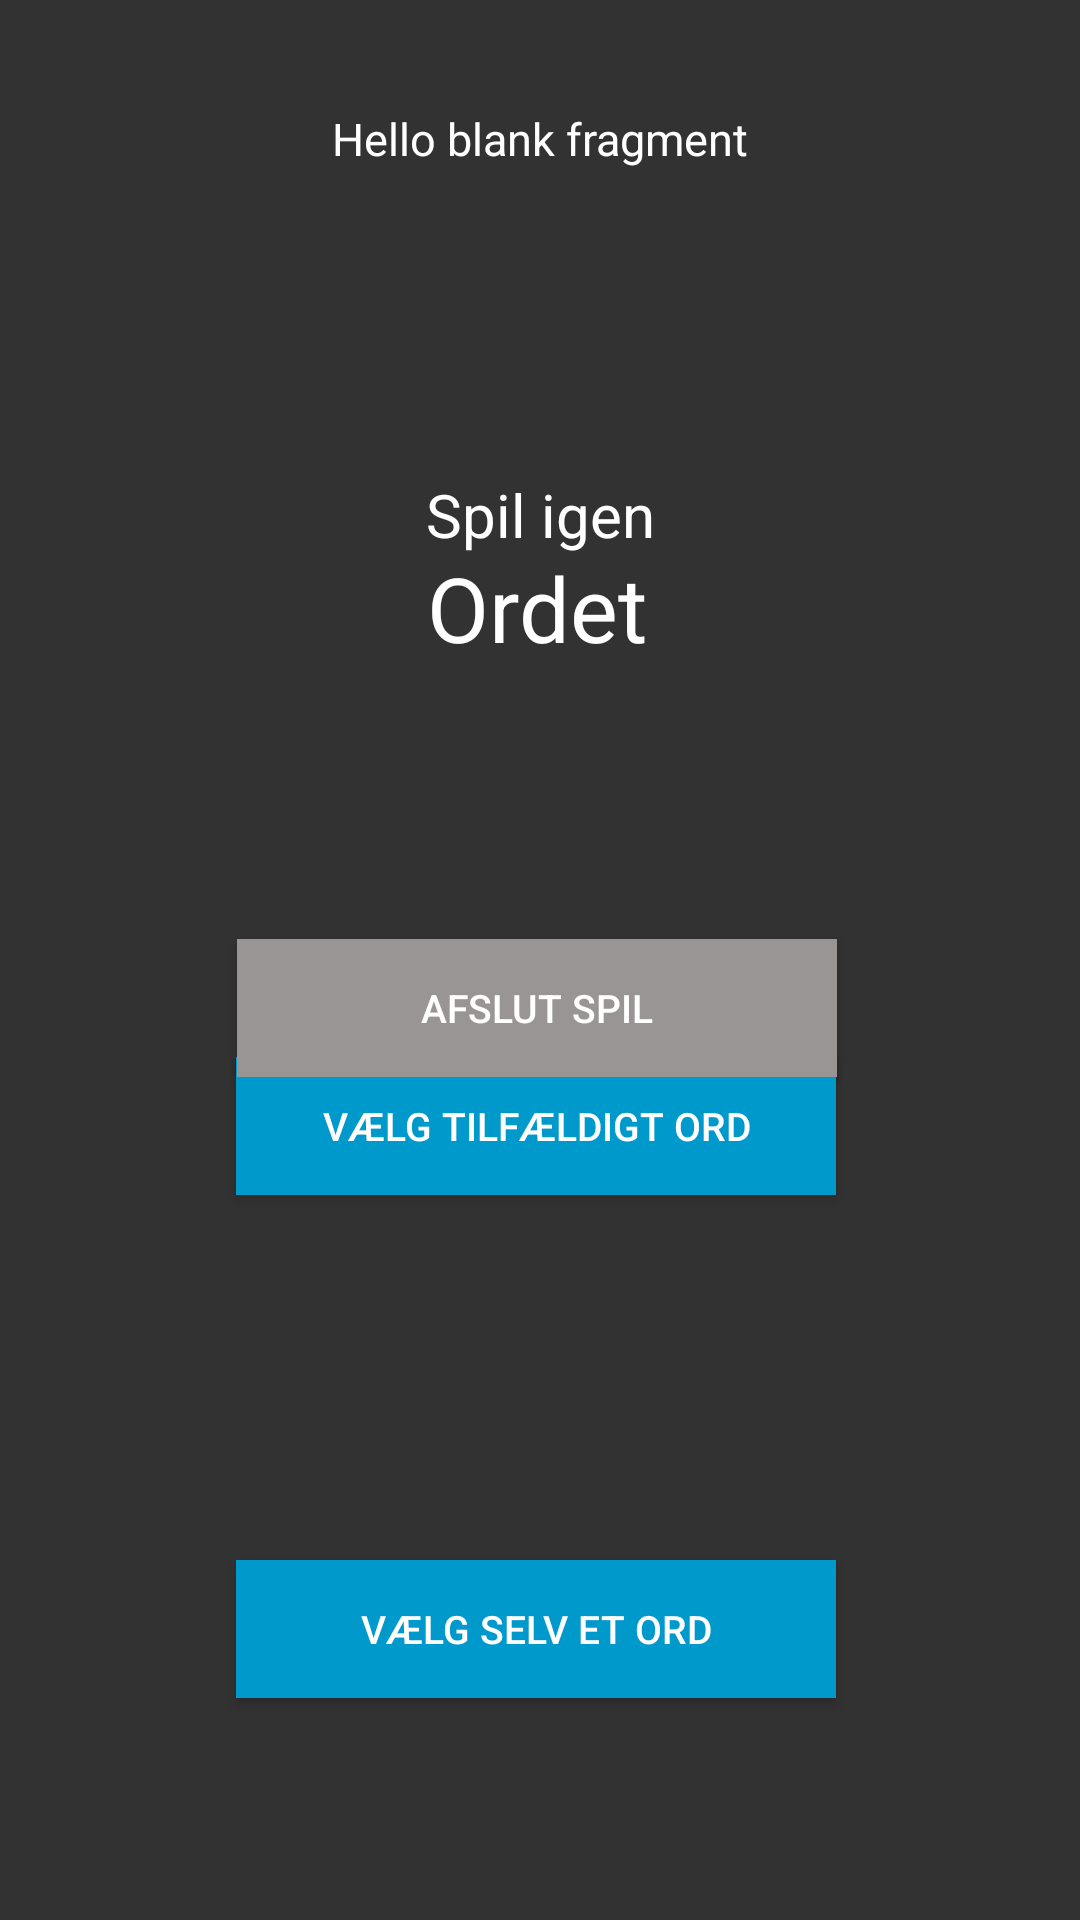

This screen was rendered from an Android layout file. Write that file and the resources it references.
<!-- AndroidManifest.xml: application theme AppTheme -->
<!-- res/layout/fragment_taber.xml -->
<FrameLayout xmlns:android="http://schemas.android.com/apk/res/android"
    xmlns:app="http://schemas.android.com/apk/res-auto"
    xmlns:tools="http://schemas.android.com/tools"
    android:id="@+id/fragmentindhold"
    android:layout_width="275dp"
    android:layout_height="375dp"
    android:background="#CC000000"
    android:layout_gravity="center_vertical|center_horizontal"
    tools:context="nikolaj.galgespil.Vinder_frag">

    <android.support.constraint.ConstraintLayout
        android:layout_width="match_parent"
        android:layout_height="match_parent">

        
        <TextView
            android:id="@+id/taber_info"
            android:layout_width="wrap_content"
            android:layout_height="wrap_content"
            android:layout_marginLeft="8dp"
            android:layout_marginRight="8dp"
            android:layout_marginTop="16dp"
            android:padding="20dp"
            android:text="@string/hello_blank_fragment"
            android:textAlignment="center"
            android:textColor="#ffffff"
            android:textSize="15sp"
            app:layout_constraintLeft_toLeftOf="parent"
            app:layout_constraintRight_toRightOf="parent"
            app:layout_constraintTop_toTopOf="parent"
            tools:layout_editor_absoluteY="-6dp" />

        <Button
            android:id="@+id/taber_spiligen_tilfældigt"
            android:layout_width="200dp"
            android:layout_height="46dp"
            android:layout_marginBottom="8dp"
            android:layout_marginLeft="8dp"
            android:layout_marginRight="8dp"
            android:layout_marginTop="0dp"
            android:background="@color/holo_blue_dark"
            android:gravity="center"
            android:onClick="OnClickListener"
            android:text="Vælg tilfældigt ord"
            android:textColor="#ffff"
            android:textSize="13sp"
            android:visibility="visible"
            app:layout_constraintBottom_toBottomOf="parent"
            app:layout_constraintHorizontal_bias="0.491"
            app:layout_constraintLeft_toLeftOf="parent"
            app:layout_constraintRight_toRightOf="parent"
            app:layout_constraintTop_toTopOf="@+id/taber_info"
            app:layout_constraintVertical_bias="0.59" />

        <Button
            android:id="@+id/taber_spiligen_liste"
            android:layout_width="200dp"
            android:layout_height="46dp"
            android:layout_marginBottom="74dp"
            android:layout_marginRight="8dp"
            android:background="@color/holo_blue_dark"
            android:gravity="center"
            android:onClick="OnClickListener"
            android:textColor="#ffff"
            android:text="Vælg selv et ord"
            android:textSize="13sp"
            android:visibility="visible"
            app:layout_constraintBottom_toBottomOf="parent"
            app:layout_constraintRight_toRightOf="parent"
            android:layout_marginLeft="8dp"
            app:layout_constraintLeft_toLeftOf="parent"
            app:layout_constraintHorizontal_bias="0.491" />

        <Button
            android:id="@+id/afslut"
            android:layout_width="200dp"
            android:layout_height="46dp"
            android:layout_marginLeft="8dp"
            android:layout_marginRight="8dp"
            android:layout_marginTop="313dp"
            android:background="@color/grey"
            android:gravity="center"
            android:onClick="OnClickListener"
            android:text="Afslut spil"
            android:textColor="#ffff"
            android:textSize="13sp"
            android:visibility="visible"
            app:layout_constraintHorizontal_bias="0.493"
            app:layout_constraintLeft_toLeftOf="parent"
            app:layout_constraintRight_toRightOf="parent"
            app:layout_constraintTop_toTopOf="parent" />

        <TextView
            android:id="@+id/taber_ordet"
            android:layout_width="wrap_content"
            android:layout_height="wrap_content"
            android:layout_marginBottom="8dp"
            android:layout_marginLeft="8dp"
            android:layout_marginRight="8dp"
            android:layout_marginTop="8dp"
            android:text="Ordet"
            android:textColor="#ffff"
            android:textSize="30sp"
            app:layout_constraintBottom_toTopOf="@+id/taber_spiligen_tilfældigt"
            app:layout_constraintHorizontal_bias="0.497"
            app:layout_constraintLeft_toLeftOf="parent"
            app:layout_constraintRight_toRightOf="parent"
            app:layout_constraintTop_toTopOf="parent"
            app:layout_constraintVertical_bias="0.589" />

        <TextView
            android:id="@+id/spilIgen"
            android:layout_width="wrap_content"
            android:layout_height="wrap_content"
            android:text="Spil igen"
            android:textColor="@android:color/background_light"
            android:textSize="20sp"
            android:layout_marginRight="8dp"
            app:layout_constraintRight_toRightOf="parent"
            android:layout_marginLeft="8dp"
            app:layout_constraintLeft_toLeftOf="parent"
            app:layout_constraintTop_toTopOf="parent"
            android:layout_marginTop="158dp"
            android:layout_marginBottom="8dp"
            app:layout_constraintBottom_toTopOf="@+id/vinder_spiligen_tilfældigt"
            app:layout_constraintVertical_bias="0.974" />

    </android.support.constraint.ConstraintLayout>
</FrameLayout>
<!-- resources referenced by this layout -->
<resources>
  <color name="grey">#999595</color>
  <color name="holo_blue_dark">#ff0099cc</color>
  <string name="hello_blank_fragment">Hello blank fragment</string>
  <style name="AppTheme" parent="Theme.AppCompat.Light.DarkActionBar">
          
          <item name="colorPrimary">@color/colorPrimary</item>
          <item name="colorPrimaryDark">@color/colorPrimaryDark</item>
          <item name="colorAccent">@color/colorAccent</item>
          <item name="android:windowAnimationStyle">@style/CustomActivityAnimation</item>
      </style>
  
      //Animationerne er hentet fra internettet.
  <color name="colorPrimary">#3F51B5</color>
  <color name="colorPrimaryDark">#303F9F</color>
  <color name="colorAccent">#FF4081</color>
  <style name="CustomActivityAnimation" parent="@android:style/Animation.Activity">
          <item name="android:activityOpenEnterAnimation">@anim/slide_in_right</item>
          <item name="android:activityOpenExitAnimation">@anim/slide_out_left</item>
          <item name="android:activityCloseEnterAnimation">@anim/slide_in_left</item>
          <item name="android:activityCloseExitAnimation">@anim/slide_out_right</item>
      </style>
</resources>
